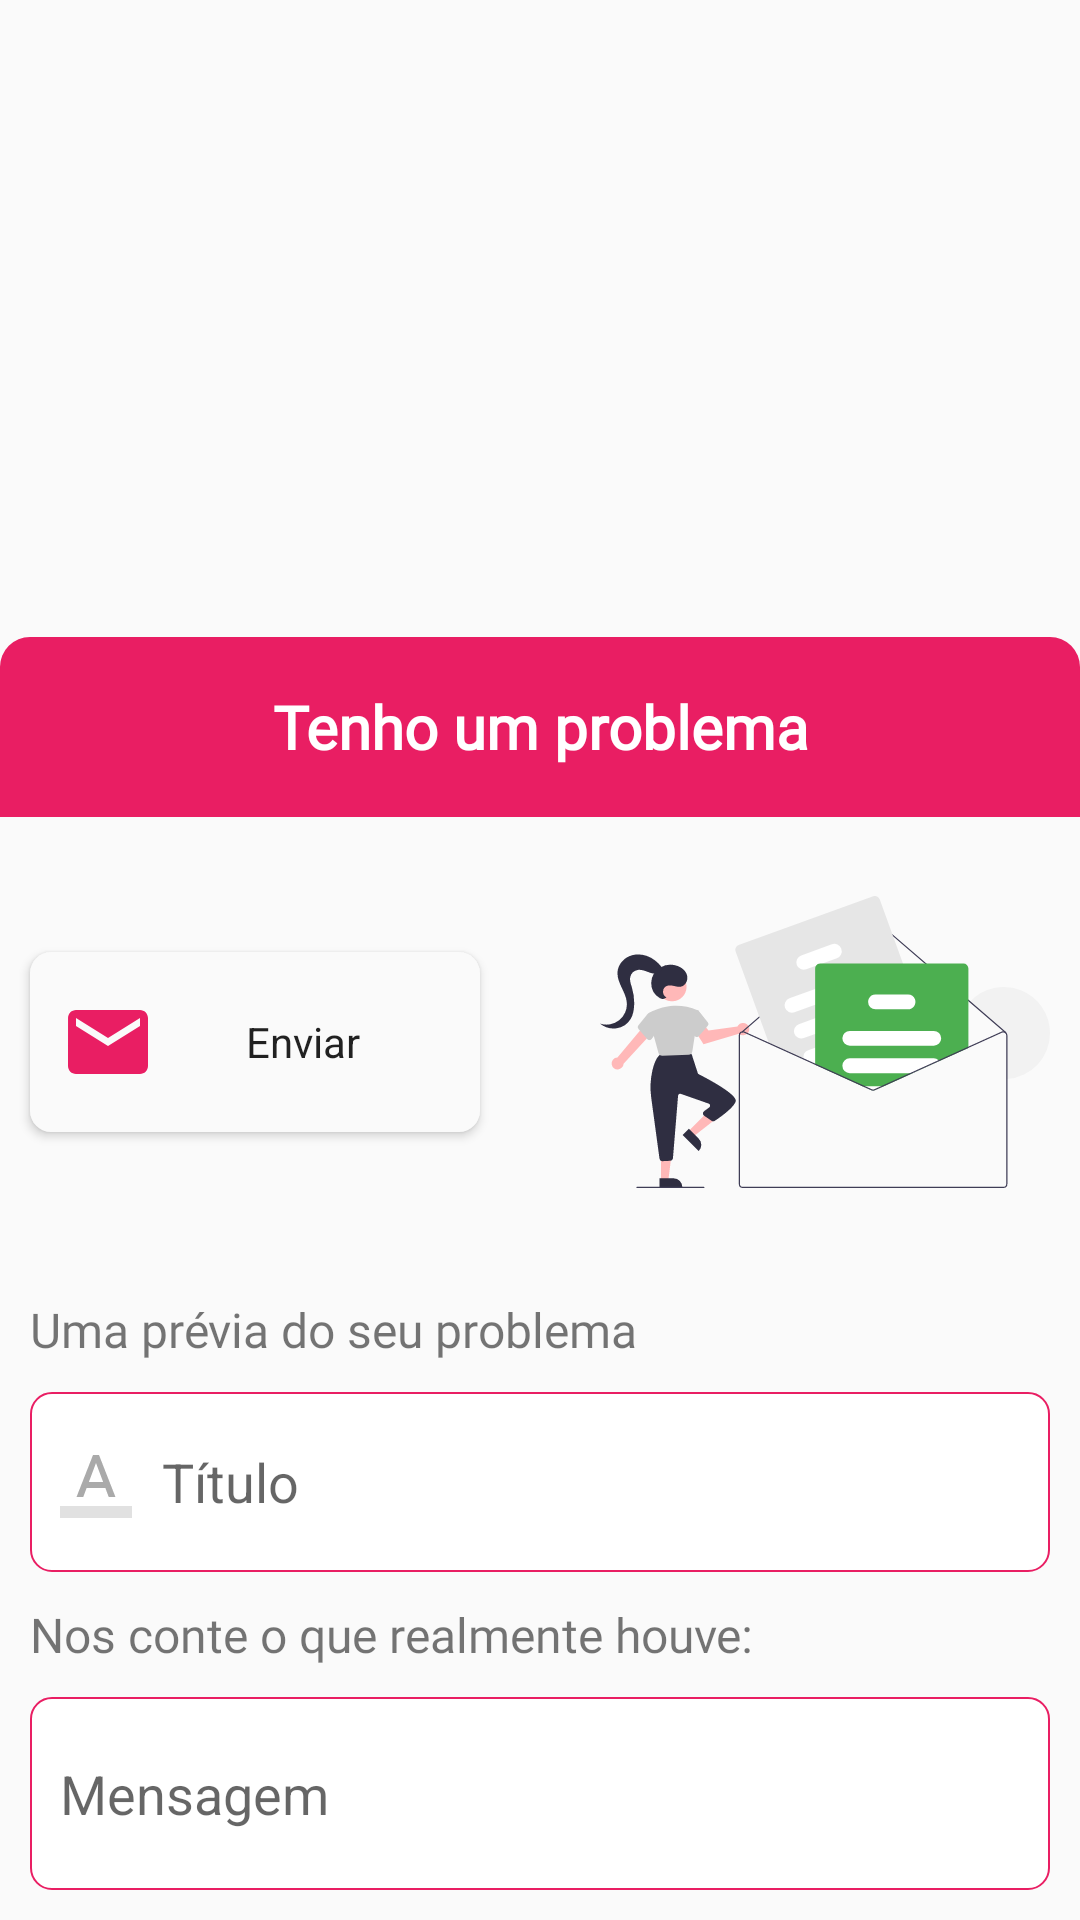

Layout XML and referenced resources for this Android screen:
<!-- AndroidManifest.xml: application theme AppTheme -->
<!-- res/layout/layout_send_email.xml -->
<?xml version="1.0" encoding="utf-8"?>
<RelativeLayout xmlns:android="http://schemas.android.com/apk/res/android"
    xmlns:tools="http://schemas.android.com/tools"
    android:layout_width="match_parent"
    android:layout_height="match_parent"
    android:layout_gravity="bottom"
    tools:ignore="Autofill,TextFields"
    android:gravity="bottom">

    <ScrollView
        android:layout_width="match_parent"
        android:layout_height="wrap_content"
        android:fillViewport="true"
        android:scrollbars="vertical"
        tools:ignore="UselessParent">

        <LinearLayout
            android:layout_width="match_parent"
            android:layout_height="wrap_content"
            android:background="@drawable/bg_dialog"
            android:orientation="vertical">

            <TextView
                android:id="@+id/txtTitle_dialogOffer"
                android:layout_width="match_parent"
                android:layout_height="60dp"
                android:background="@drawable/bg_lbl_title_offer"
                android:gravity="center"
                android:fontFamily="@font/roboto_light"
                android:text="@string/lblTitleProblem_sendEmail"
                android:textAlignment="center"
                android:textColor="#fff"
                android:textSize="20sp"
                android:textStyle="bold" />

            <RelativeLayout
                android:layout_width="match_parent"
                android:layout_height="wrap_content">



                <Button
                    android:id="@+id/btnSend_layoutSend"
                    style="@style/Theme.Design.BottomSheetDialog"
                    android:layout_width="150dp"
                    android:layout_centerVertical="true"
                    android:layout_height="60dp"
                    android:layout_marginStart="10dp"
                    android:layout_marginEnd="10dp"
                    android:layout_marginBottom="15dp"
                    android:layout_marginTop="10dp"
                    android:background="@drawable/bg_button_box"
                    android:padding="10dp"
                    android:text="@string/lblButtonSend_sendEmail"
                    android:drawableStart="@drawable/ic_baseline_email_24" />

                <ImageView
                    android:layout_width="150dp"
                    android:layout_height="150dp"
                    android:layout_alignParentEnd="true"
                    android:layout_marginEnd="10dp"
                    android:src="@drawable/ic_undraw_newsletter_re_wrob" />

            </RelativeLayout>

            <TextView
                android:layout_width="wrap_content"
                android:layout_height="wrap_content"
                android:layout_marginStart="10dp"
                android:layout_marginTop="10dp"
                android:fontFamily="@font/roboto_light"
                android:text="@string/lblTitleEmail_sendEmail"
                android:textSize="16sp" />


            <EditText
                android:id="@+id/edtSubject_layoutSend"
                android:layout_width="match_parent"
                android:layout_height="60dp"
                android:layout_marginStart="10dp"
                android:layout_marginTop="10dp"
                android:layout_marginEnd="10dp"
                android:singleLine="true"
                android:background="@drawable/bg_edt_global"
                android:drawableStart="@drawable/ic_text_name"
                android:drawablePadding="10dp"
                android:hint="@string/lblHintEditTitle_sendEmail"
                android:padding="10dp"
                android:textColor="@android:color/darker_gray"
                />

            <TextView
                android:layout_width="wrap_content"
                android:layout_height="wrap_content"
                android:layout_marginStart="10dp"

                android:layout_marginTop="10dp"
                android:fontFamily="@font/roboto_light"
                android:text="@string/lblTitleMessage_sendEmail"
                android:textSize="16sp" />


            <EditText
                android:id="@+id/edtMessage_layoutSend"
                android:layout_width="match_parent"
                android:layout_height="wrap_content"
                android:layout_marginStart="10dp"
                android:layout_marginTop="10dp"
                android:layout_marginBottom="10dp"
                android:layout_marginEnd="10dp"
                android:background="@drawable/bg_edt_global"
                android:drawablePadding="10dp"
                android:hint="@string/lblHintEditMessage_sendEmail"
                android:maxLength="200"
                android:paddingStart="10dp"
                android:paddingTop="20dp"
                android:paddingEnd="10dp"
                android:paddingBottom="20dp"
                android:scrollbars="vertical"
                android:textColor="@android:color/darker_gray" />



        </LinearLayout>

    </ScrollView>


</RelativeLayout>
<!-- resources referenced by this layout -->
<resources>
  <!-- drawable bg_button_box (drawable) -->
  <?xml version="1.0" encoding="utf-8"?>
      <ripple
          xmlns:android="http://schemas.android.com/apk/res/android"
          android:color="?android:colorControlHighlight">
  
          <item android:id="@+id/mask">
              <shape android:name="shape_unselected">
                  <solid android:color="#FAFAFA"/>
                  <corners android:radius="7dp"/>
              </shape>
  
          </item>
      </ripple>
  <!-- drawable bg_edt_global (drawable) -->
  <shape xmlns:android="http://schemas.android.com/apk/res/android" >
  
      <solid android:color="#FFFFFF" />
  
      <stroke
          android:width="0.5dp"
          android:color="@color/colorPrimary2" />
      <corners
          android:radius="7dp"/>
  </shape>
  <!-- drawable bg_lbl_title_offer (drawable) -->
  <shape xmlns:android="http://schemas.android.com/apk/res/android" >
  
      <solid android:color="@color/colorAccent" />
  
  
      <corners
          android:topLeftRadius="10dp"
          android:topRightRadius="10dp" />
  
  </shape>
  <!-- drawable ic_baseline_email_24 (drawable) -->
  <vector android:height="32dp" android:tint="@color/colorPrimary2"
      android:viewportHeight="24" android:viewportWidth="24"
      android:width="32dp" xmlns:android="http://schemas.android.com/apk/res/android">
      <path android:fillColor="@android:color/white" android:pathData="M20,4L4,4c-1.1,0 -1.99,0.9 -1.99,2L2,18c0,1.1 0.9,2 2,2h16c1.1,0 2,-0.9 2,-2L22,6c0,-1.1 -0.9,-2 -2,-2zM20,8l-8,5 -8,-5L4,6l8,5 8,-5v2z"/>
  </vector>
  <!-- drawable ic_text_name (drawable) -->
  <vector android:height="24dp" android:tint="@android:color/darker_gray"
      android:viewportHeight="24.0" android:viewportWidth="24.0"
      android:width="24dp" xmlns:android="http://schemas.android.com/apk/res/android">
      <path android:fillAlpha=".36" android:fillColor="#FF000000" android:pathData="M0,20h24v4H0z"/>
      <path android:fillColor="#FF000000" android:pathData="M11,3L5.5,17h2.25l1.12,-3h6.25l1.12,3h2.25L13,3h-2zM9.62,12L12,5.67 14.38,12L9.62,12z"/>
  </vector>
  <!-- drawable ic_undraw_newsletter_re_wrob: vector/xml drawable (drawable, 9484 chars, omitted) -->
  <string name="lblButtonSend_sendEmail">Enviar</string>
  <string name="lblHintEditMessage_sendEmail">Mensagem</string>
  <string name="lblHintEditTitle_sendEmail">Título</string>
  <string name="lblTitleEmail_sendEmail">Uma prévia do seu problema</string>
  <string name="lblTitleMessage_sendEmail">Nos conte o que realmente houve:</string>
  <string name="lblTitleProblem_sendEmail">Tenho um problema</string>
  <style name="AppTheme" parent="Theme.AppCompat.Light.NoActionBar">
          
          <item name="colorPrimary">@color/colorPrimary</item>
          <item name="colorPrimaryDark">@color/colorPrimary</item>
          <item name="colorAccent">@color/colorAccent</item>
          <item name="android:windowLightStatusBar">true</item>
      </style>
  <color name="colorPrimary2">#E91E63</color>
  <color name="colorAccent">#E91E63</color>
  <color name="colorPrimary">#fff</color>
</resources>
